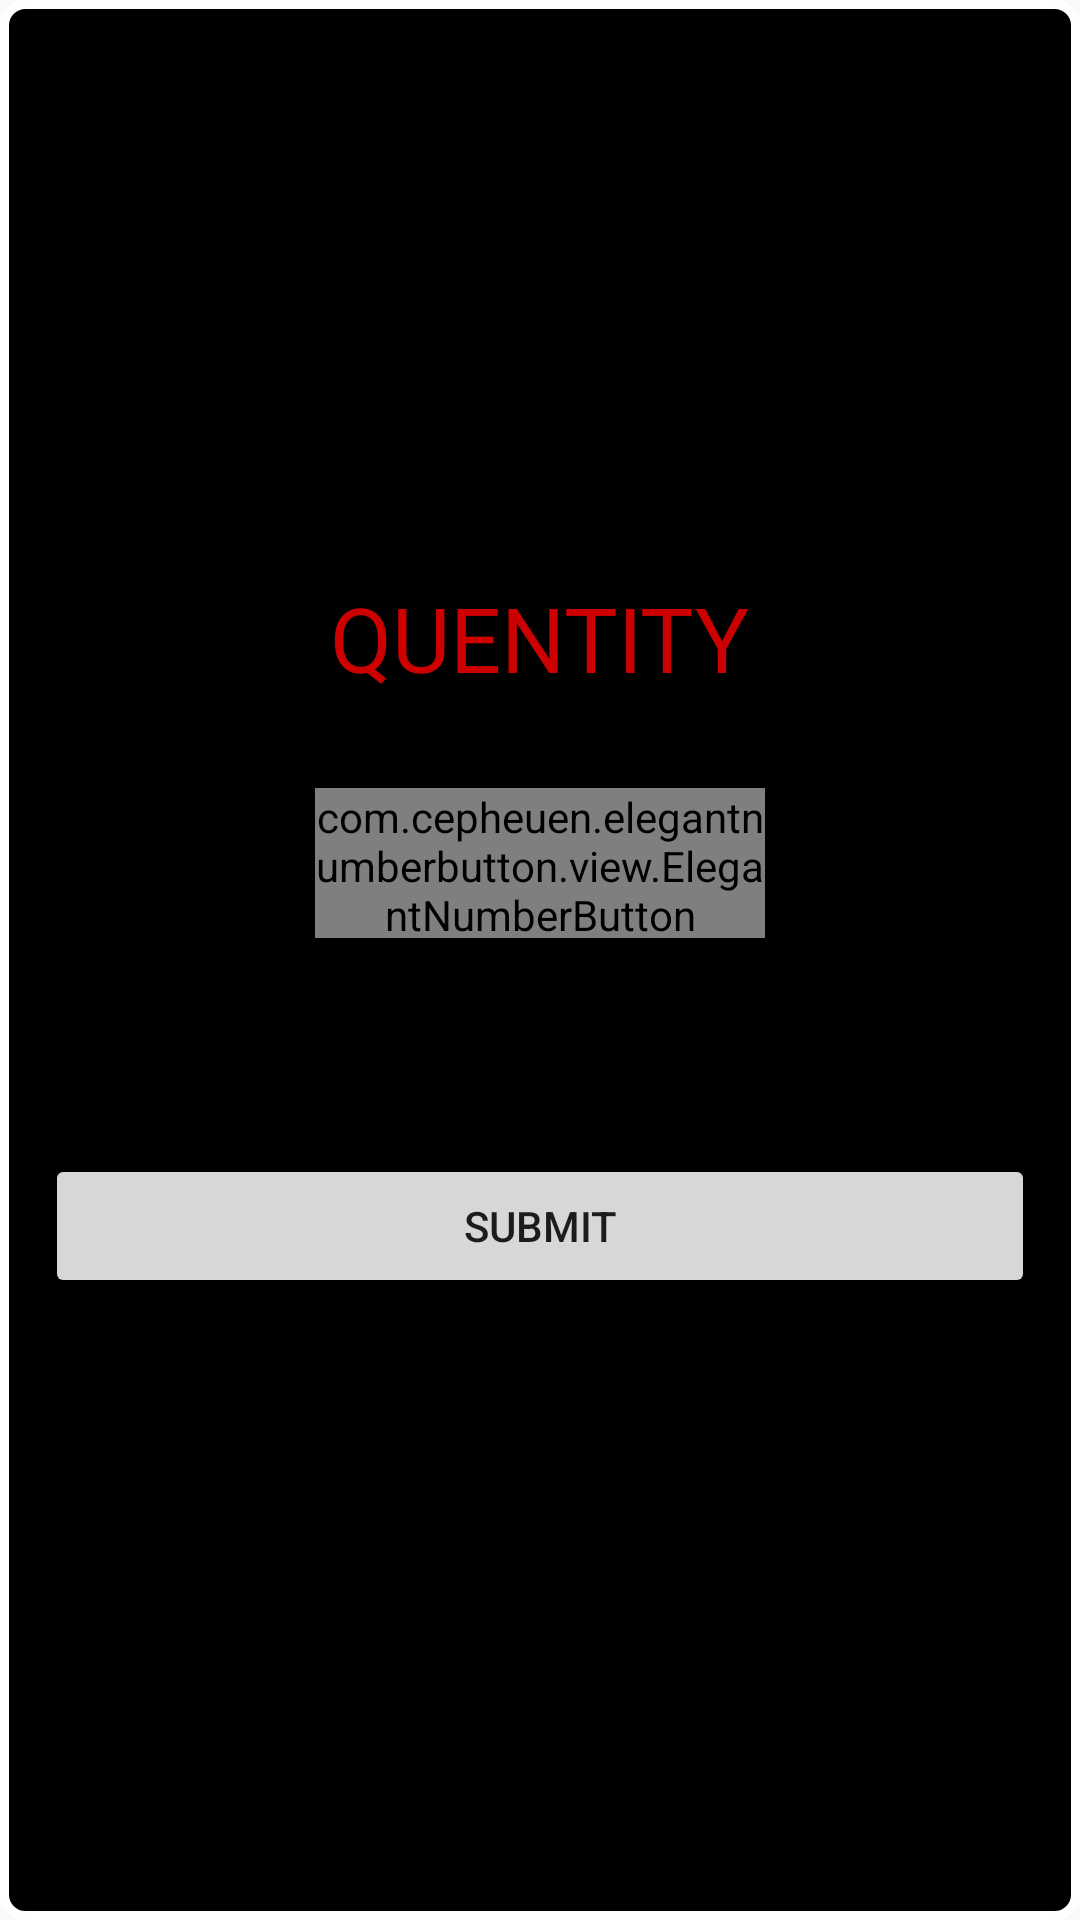

Android layout source for this screen:
<!-- AndroidManifest.xml: application theme AppTheme -->
<!-- res/layout/activity_qtydetails.xml -->
<?xml version="1.0" encoding="utf-8"?>

<LinearLayout xmlns:android="http://schemas.android.com/apk/res/android"
    xmlns:app="http://schemas.android.com/apk/res-auto"
    xmlns:tools="http://schemas.android.com/tools"
    android:layout_width="match_parent"
    android:layout_height="match_parent"
    tools:context=".Qtydetails"
    android:layout_gravity="center"
    android:orientation="vertical"
    android:gravity="center"
    android:layout_centerInParent="true"
    android:background="@drawable/popborder">

    <TextView
        android:id="@+id/textView"
        android:layout_width="wrap_content"
        android:layout_height="wrap_content"
        android:text="QUENTITY"
        android:textColor="@android:color/holo_red_dark"
        android:textSize="30sp"
        app:fontFamily="@font/alfa_slab_one" />

    <com.cepheuen.elegantnumberbutton.view.ElegantNumberButton
        android:id="@+id/quentity"
        android:layout_width="150dp"
        android:layout_height="50dp"
        android:layout_margin="30dp"
        app:finalNumber="20"
        app:initialNumber="1" />

    <TextView
        android:id="@+id/priceshow"
        android:layout_width="match_parent"
        android:layout_height="wrap_content"
        android:gravity="center"
        android:textAlignment="center"
        android:textColor="@color/mywhite"
        android:textSize="20dp"
        app:fontFamily="@font/bungee" />

    <Button
        android:id="@+id/submit"
        android:layout_width="match_parent"
        android:layout_height="wrap_content"
        android:layout_margin="15dp"
        android:text="SUBMIT" />

</LinearLayout>
<!-- resources referenced by this layout -->
<resources>
  <color name="mywhite">#FFFFFF</color>
  <!-- drawable popborder (drawable) -->
  <?xml version="1.0" encoding="utf-8"?>
  
  <shape xmlns:android="http://schemas.android.com/apk/res/android">
  
      <stroke android:width="3dp"
          android:color="@android:color/background_light" />
  
      <corners android:radius="7dp" />
      <solid android:color="#000000" />
  </shape>
  <style name="AppTheme" parent="Theme.AppCompat.Light.NoActionBar">
          
          <item name="colorPrimary">@color/colorPrimary</item>
          <item name="colorPrimaryDark">@color/colorPrimaryDark</item>
          <item name="colorAccent">@color/colorAccent</item>
      </style>
  <color name="colorPrimary">#6200EE</color>
  <color name="colorPrimaryDark">#3700B3</color>
  <color name="colorAccent">#03DAC5</color>
</resources>
